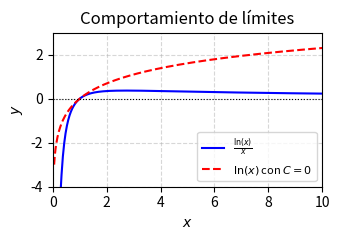

The matplotlib source for this figure: (Note: this script raises an exception after producing the figure.)
import matplotlib
matplotlib.use('Agg')
import numpy as np
import matplotlib.pyplot as plt

x_vals = np.linspace(0.05, 10, 400)
y_vals_div = np.log(x_vals) / x_vals
y_vals_log = np.log(x_vals)

plt.figure(figsize=(3.5, 2.5))
plt.plot(x_vals, y_vals_div, label=r'$\frac{\ln(x)}{x}$', color='blue')
plt.plot(x_vals, y_vals_log, label=r'$\ln(x)$ con $C=0$', color='red', linestyle='--')

plt.axhline(0, color='black', linewidth=0.8, linestyle=':')
plt.xlim(0, 10)
plt.ylim(-4, 3)
plt.xlabel('$x$')
plt.ylabel('$y$')
plt.title('Comportamiento de límites')
plt.legend(fontsize=8, loc='best')
plt.grid(True, linestyle='--', alpha=0.5)
plt.tight_layout()

plt.savefig(r'semana_08/graficas/SEM08_P01_grafica.png', dpi=300, bbox_inches='tight')
plt.close()
